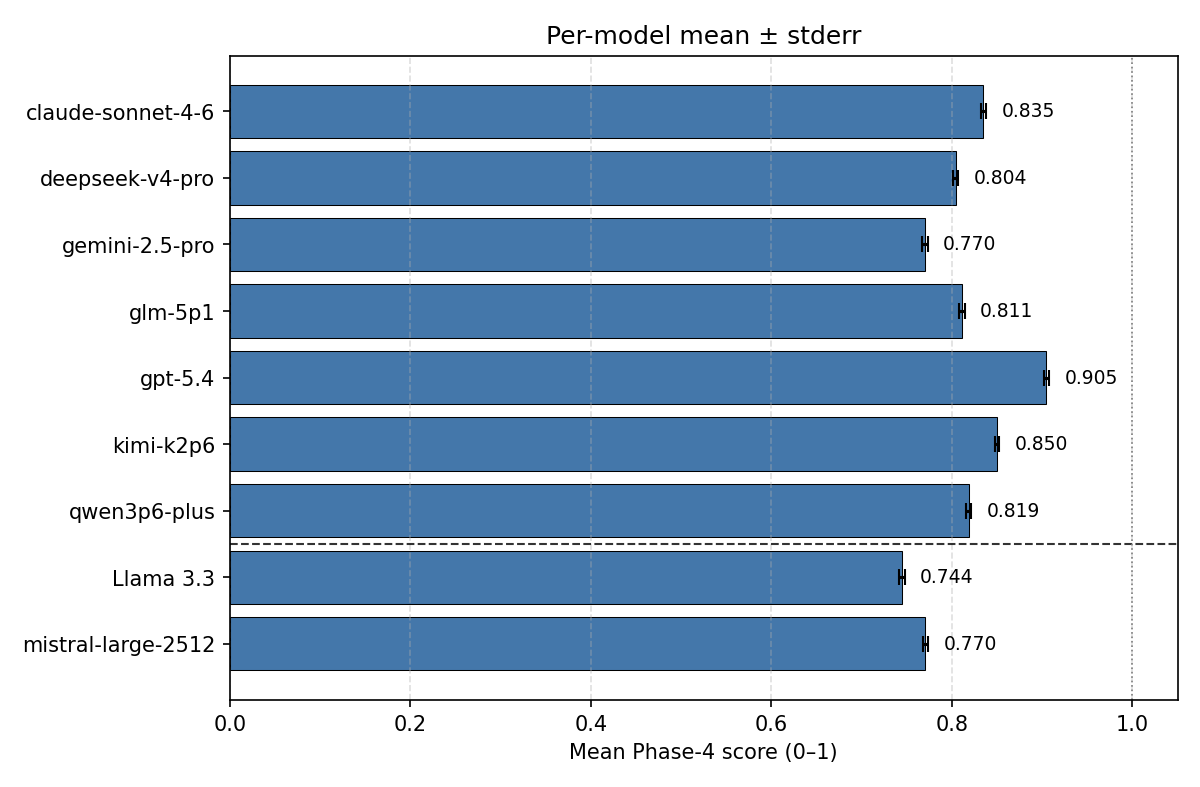

Data behind this chart, as committed beside it:
model, mean, stderr
Claude Sonnet 4.6, 0.8348, 0.0028
DeepSeek V4 Pro, 0.8044, 0.0029
Gemini 2.5 Pro, 0.7703, 0.0029
GLM 5.1, 0.8112, 0.0031
GPT 5.4, 0.9048, 0.0027
Kimi K2.6, 0.8500, 0.0027
Qwen 3.6 Plus, 0.8186, 0.0028
Llama 3.3, 0.7444, 0.0033
Mistral Large 2512, 0.7705, 0.0029
